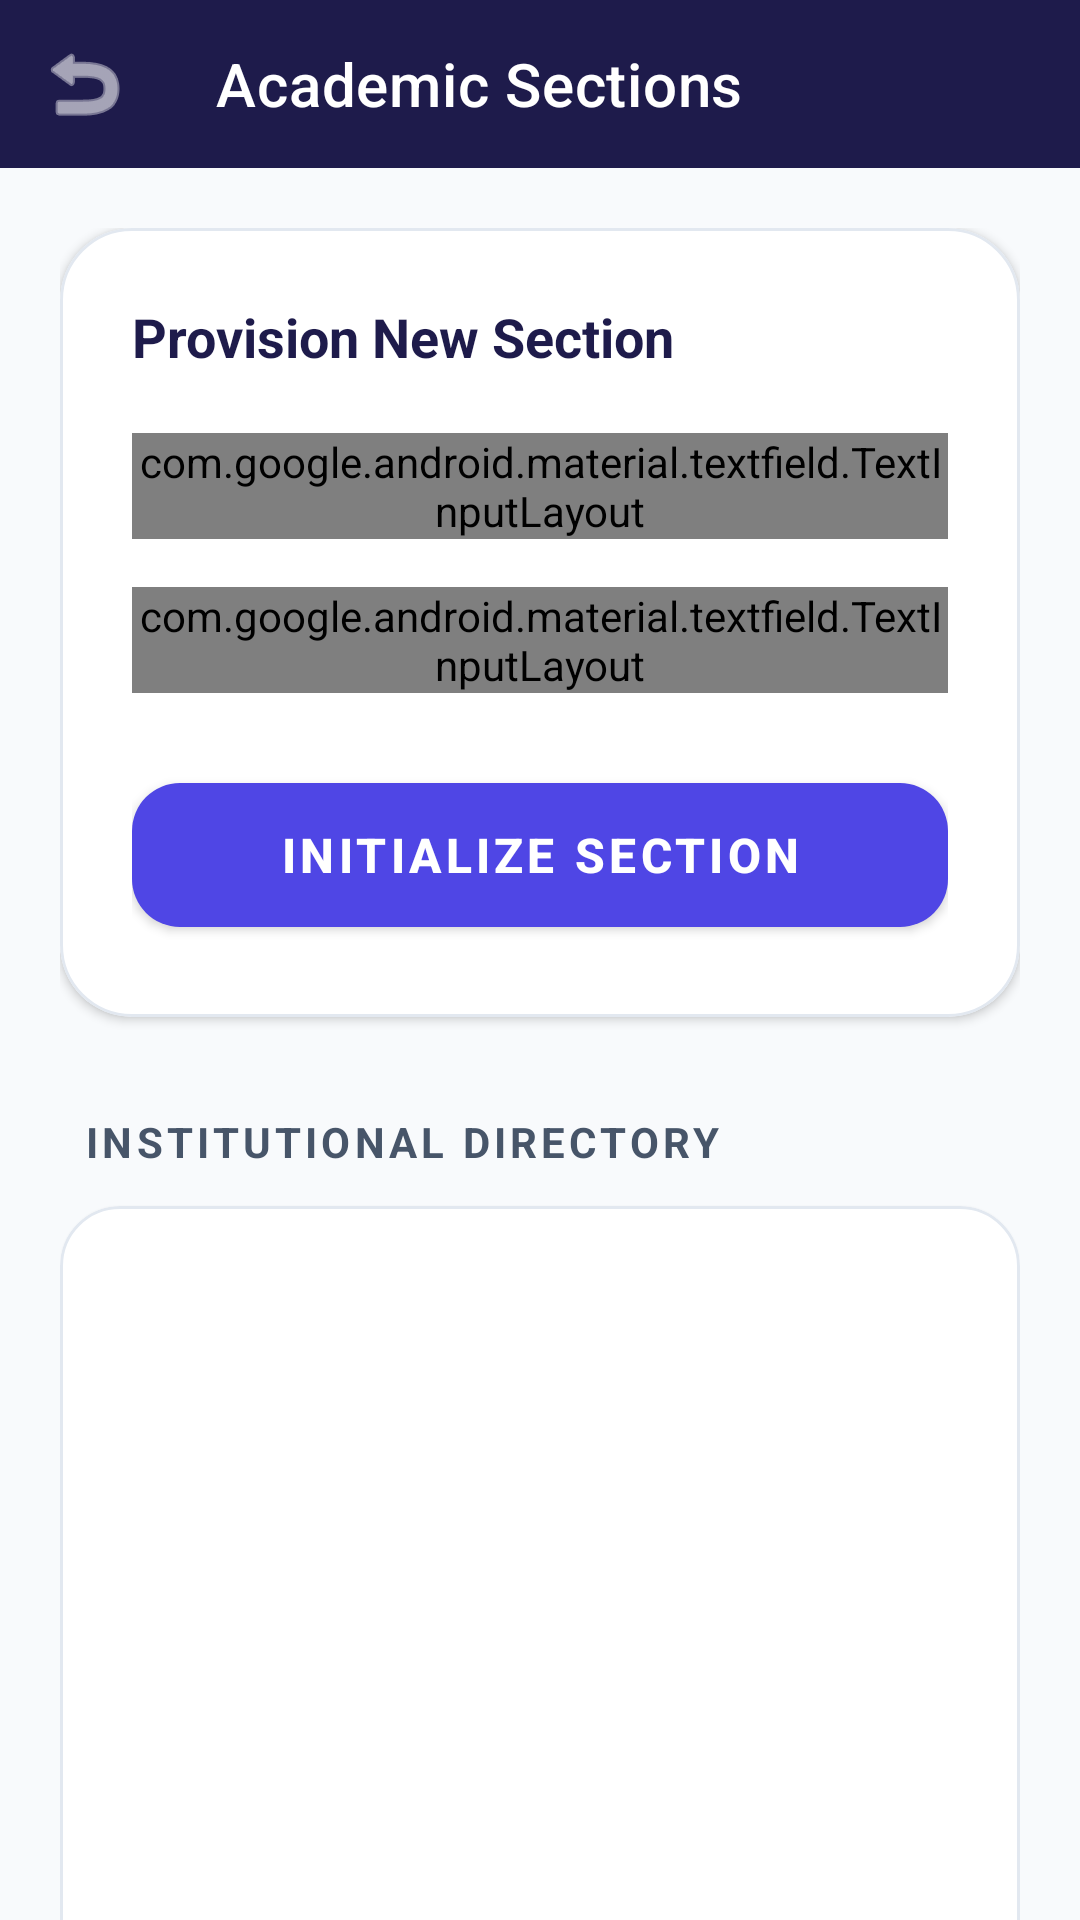

Here is an Android app screen rendered from its layout file. Give the layout XML and the strings, colors and styles it references.
<!-- AndroidManifest.xml: application theme Theme.AttendifyMobile -->
<!-- res/layout/activity_section.xml -->
<?xml version="1.0" encoding="utf-8"?>
<LinearLayout xmlns:android="http://schemas.android.com/apk/res/android"
    xmlns:app="http://schemas.android.com/apk/res-auto"
    android:layout_width="match_parent"
    android:layout_height="match_parent"
    android:orientation="vertical"
    android:background="@color/admin_bg">

    <com.google.android.material.appbar.MaterialToolbar
        android:id="@+id/toolbar"
        android:layout_width="match_parent"
        android:layout_height="?attr/actionBarSize"
        android:background="@color/admin_primary"
        app:title="Academic Sections"
        app:titleTextColor="@color/white"
        app:navigationIcon="@android:drawable/ic_menu_revert"
        app:navigationIconTint="@color/white"
        app:elevation="4dp"/>

    <androidx.core.widget.NestedScrollView
        android:layout_width="match_parent"
        android:layout_height="match_parent"
        android:fillViewport="true"
        android:clipToPadding="false"
        android:paddingBottom="24dp">

        <LinearLayout
            android:layout_width="match_parent"
            android:layout_height="wrap_content"
            android:orientation="vertical"
            android:padding="20dp">

            <com.google.android.material.card.MaterialCardView
                android:layout_width="match_parent"
                android:layout_height="wrap_content"
                app:cardCornerRadius="24dp"
                app:cardElevation="2dp"
                app:strokeWidth="1dp"
                app:strokeColor="@color/divider">

                <LinearLayout
                    android:layout_width="match_parent"
                    android:layout_height="wrap_content"
                    android:orientation="vertical"
                    android:padding="24dp">

                    <TextView
                        android:layout_width="match_parent"
                        android:layout_height="wrap_content"
                        android:text="Provision New Section"
                        android:textColor="@color/admin_primary"
                        android:textSize="18sp"
                        android:textStyle="bold"
                        android:layout_marginBottom="20dp"/>

                    <com.google.android.material.textfield.TextInputLayout
                        style="@style/Widget.Material3.TextInputLayout.OutlinedBox"
                        android:layout_width="match_parent"
                        android:layout_height="wrap_content"
                        android:hint="Section Name (e.g., CSE-A)"
                        android:layout_marginBottom="16dp"
                        app:startIconDrawable="@android:drawable/ic_menu_sort_by_size"
                        app:startIconTint="@color/admin_text_secondary"
                        app:boxCornerRadiusTopStart="12dp"
                        app:boxCornerRadiusTopEnd="12dp"
                        app:boxCornerRadiusBottomStart="12dp"
                        app:boxCornerRadiusBottomEnd="12dp">
                        <com.google.android.material.textfield.TextInputEditText
                            android:id="@+id/etSectionName"
                            android:layout_width="match_parent"
                            android:layout_height="wrap_content"
                            android:inputType="textCapCharacters"
                            android:textColor="@color/admin_text_primary"/>
                    </com.google.android.material.textfield.TextInputLayout>

                    <com.google.android.material.textfield.TextInputLayout
                        style="@style/Widget.Material3.TextInputLayout.OutlinedBox"
                        android:layout_width="match_parent"
                        android:layout_height="wrap_content"
                        android:hint="Enrollment Capacity"
                        android:layout_marginBottom="24dp"
                        app:startIconDrawable="@android:drawable/ic_menu_info_details"
                        app:startIconTint="@color/admin_text_secondary"
                        app:boxCornerRadiusTopStart="12dp"
                        app:boxCornerRadiusTopEnd="12dp"
                        app:boxCornerRadiusBottomStart="12dp"
                        app:boxCornerRadiusBottomEnd="12dp">
                        <com.google.android.material.textfield.TextInputEditText
                            android:id="@+id/etCapacitySections"
                            android:layout_width="match_parent"
                            android:layout_height="wrap_content"
                            android:inputType="number"
                            android:textColor="@color/admin_text_primary"/>
                    </com.google.android.material.textfield.TextInputLayout>

                    <com.google.android.material.button.MaterialButton
                        android:id="@+id/btnCreateSection"
                        android:layout_width="match_parent"
                        android:layout_height="60dp"
                        android:text="Initialize Section"
                        android:textSize="16sp"
                        android:textStyle="bold"
                        app:cornerRadius="16dp"
                        app:backgroundTint="@color/admin_accent"/>

                </LinearLayout>
            </com.google.android.material.card.MaterialCardView>

            <TextView
                android:layout_width="wrap_content"
                android:layout_height="wrap_content"
                android:text="Institutional Directory"
                android:layout_marginTop="32dp"
                android:layout_marginStart="8dp"
                android:textSize="14sp"
                android:textColor="@color/admin_text_secondary"
                android:textAllCaps="true"
                android:letterSpacing="0.1"
                android:textStyle="bold"/>

            <com.google.android.material.card.MaterialCardView
                android:layout_width="match_parent"
                android:layout_height="wrap_content"
                android:layout_marginTop="12dp"
                android:layout_marginBottom="24dp"
                app:cardCornerRadius="20dp"
                app:cardElevation="1dp"
                app:strokeWidth="1dp"
                app:strokeColor="@color/divider">

                <ListView
                    android:id="@+id/lvSections"
                    android:layout_width="match_parent"
                    android:layout_height="320dp"
                    android:divider="@color/divider"
                    android:dividerHeight="1dp"
                    android:padding="8dp" />
            </com.google.android.material.card.MaterialCardView>

        </LinearLayout>
    </androidx.core.widget.NestedScrollView>
</LinearLayout>
<!-- resources referenced by this layout -->
<resources>
  <color name="admin_accent">#4F46E5</color>
  <color name="admin_bg">#F8FAFC</color>
  <color name="admin_primary">#1E1B4B</color>
  <color name="admin_text_primary">#0F172A</color>
  <color name="admin_text_secondary">#475569</color>
  <color name="divider">#E2E8F0</color>
  <color name="white">#FFFFFF</color>
  <style name="Theme.AttendifyMobile" parent="Theme.MaterialComponents.DayNight.DarkActionBar">
          
          <item name="colorPrimary">@color/purple_500</item>
          <item name="colorPrimaryVariant">@color/purple_700</item>
          <item name="colorOnPrimary">@color/white</item>
          
          <item name="colorSecondary">@color/teal_200</item>
          <item name="colorSecondaryVariant">@color/teal_700</item>
          <item name="colorOnSecondary">@color/black</item>
          
          <item name="android:statusBarColor">?attr/colorPrimaryVariant</item>
          
      </style>
  <color name="black">#000000</color>
  <!-- not gathered from this repository: default colours our renderer supplied (Android Studio template values) -->
  <color name="purple_500">#FF6200EE</color>
  <color name="purple_700">#FF3700B3</color>
  <color name="teal_200">#FF03DAC5</color>
  <color name="teal_700">#FF018786</color>
</resources>
